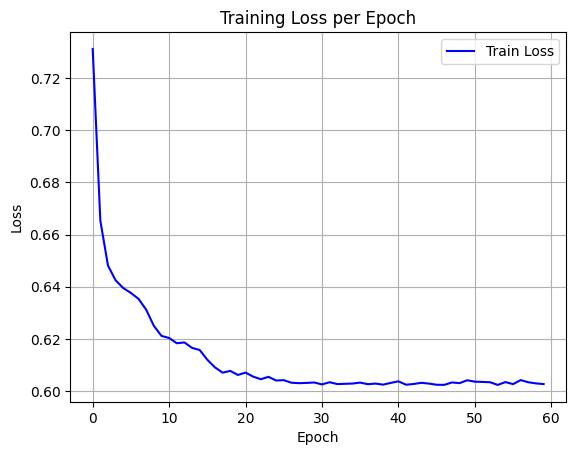

Data behind this chart, as committed beside it:
epoch, train_loss
0, 0.7311
1, 0.6653
2, 0.6481
3, 0.6425
4, 0.6395
5, 0.6376
6, 0.6353
7, 0.6312
8, 0.625
9, 0.6212
10, 0.6204
11, 0.6184
12, 0.6187
13, 0.6166
14, 0.6158
15, 0.612
16, 0.6091
17, 0.6071
18, 0.6078
19, 0.6062
20, 0.6071
21, 0.6056
22, 0.6046
23, 0.6055
24, 0.6041
25, 0.6042
26, 0.6032
27, 0.6031
28, 0.6032
29, 0.6033
30, 0.6026
31, 0.6034
32, 0.6027
33, 0.6028
34, 0.6029
35, 0.6033
36, 0.6027
37, 0.6029
38, 0.6025
39, 0.6032
40, 0.6038
41, 0.6025
42, 0.6027
43, 0.6032
44, 0.6029
45, 0.6025
46, 0.6024
47, 0.6033
48, 0.6031
49, 0.6042
50, 0.6036
51, 0.6035
52, 0.6034
53, 0.6024
54, 0.6035
55, 0.6027
56, 0.6042
57, 0.6034
58, 0.603
59, 0.6027
